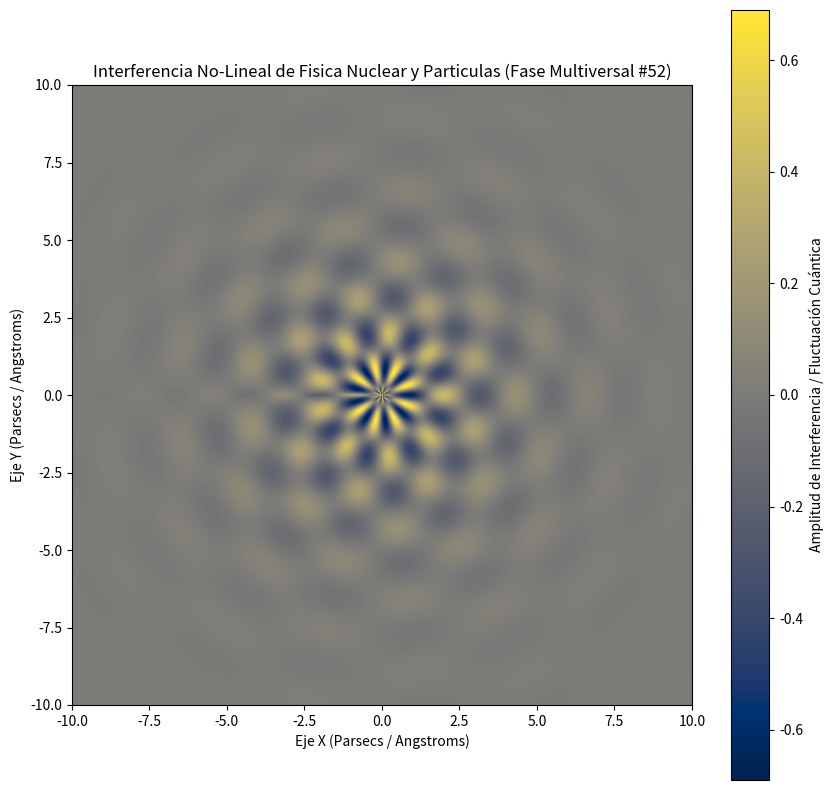

Source code (Python):
%matplotlib inline
# Simulación Multiversal: Fisica Nuclear y Particulas - Variante 52
import numpy as np
import matplotlib.pyplot as plt

# Parámetros Físicos No-Lineales
omega_1 = 2.703
omega_2 = 8.669
lambda_decay = 0.425
phase_shift = 2.273

x = np.linspace(-10, 10, 800)
y = np.linspace(-10, 10, 800)
X, Y = np.meshgrid(x, y)

# Dinámica de Fluidos / Campos Tensor-Escalares (Fase Multiversal)
R = np.sqrt(X**2 + Y**2) + 1e-5
Z = (np.sin(omega_1 * R + phase_shift) * np.cos(omega_2 * np.arctan2(Y, X))) * np.exp(-lambda_decay * R)

plt.figure(figsize=(10, 10))
plt.imshow(Z, cmap='cividis', extent=[-10, 10, -10, 10], origin='lower')
plt.colorbar(label='Amplitud de Interferencia / Fluctuación Cuántica')
plt.title(r'Interferencia No-Lineal de Fisica Nuclear y Particulas (Fase Multiversal #52)')
plt.xlabel('Eje X (Parsecs / Angstroms)')
plt.ylabel('Eje Y (Parsecs / Angstroms)')
plt.show()
